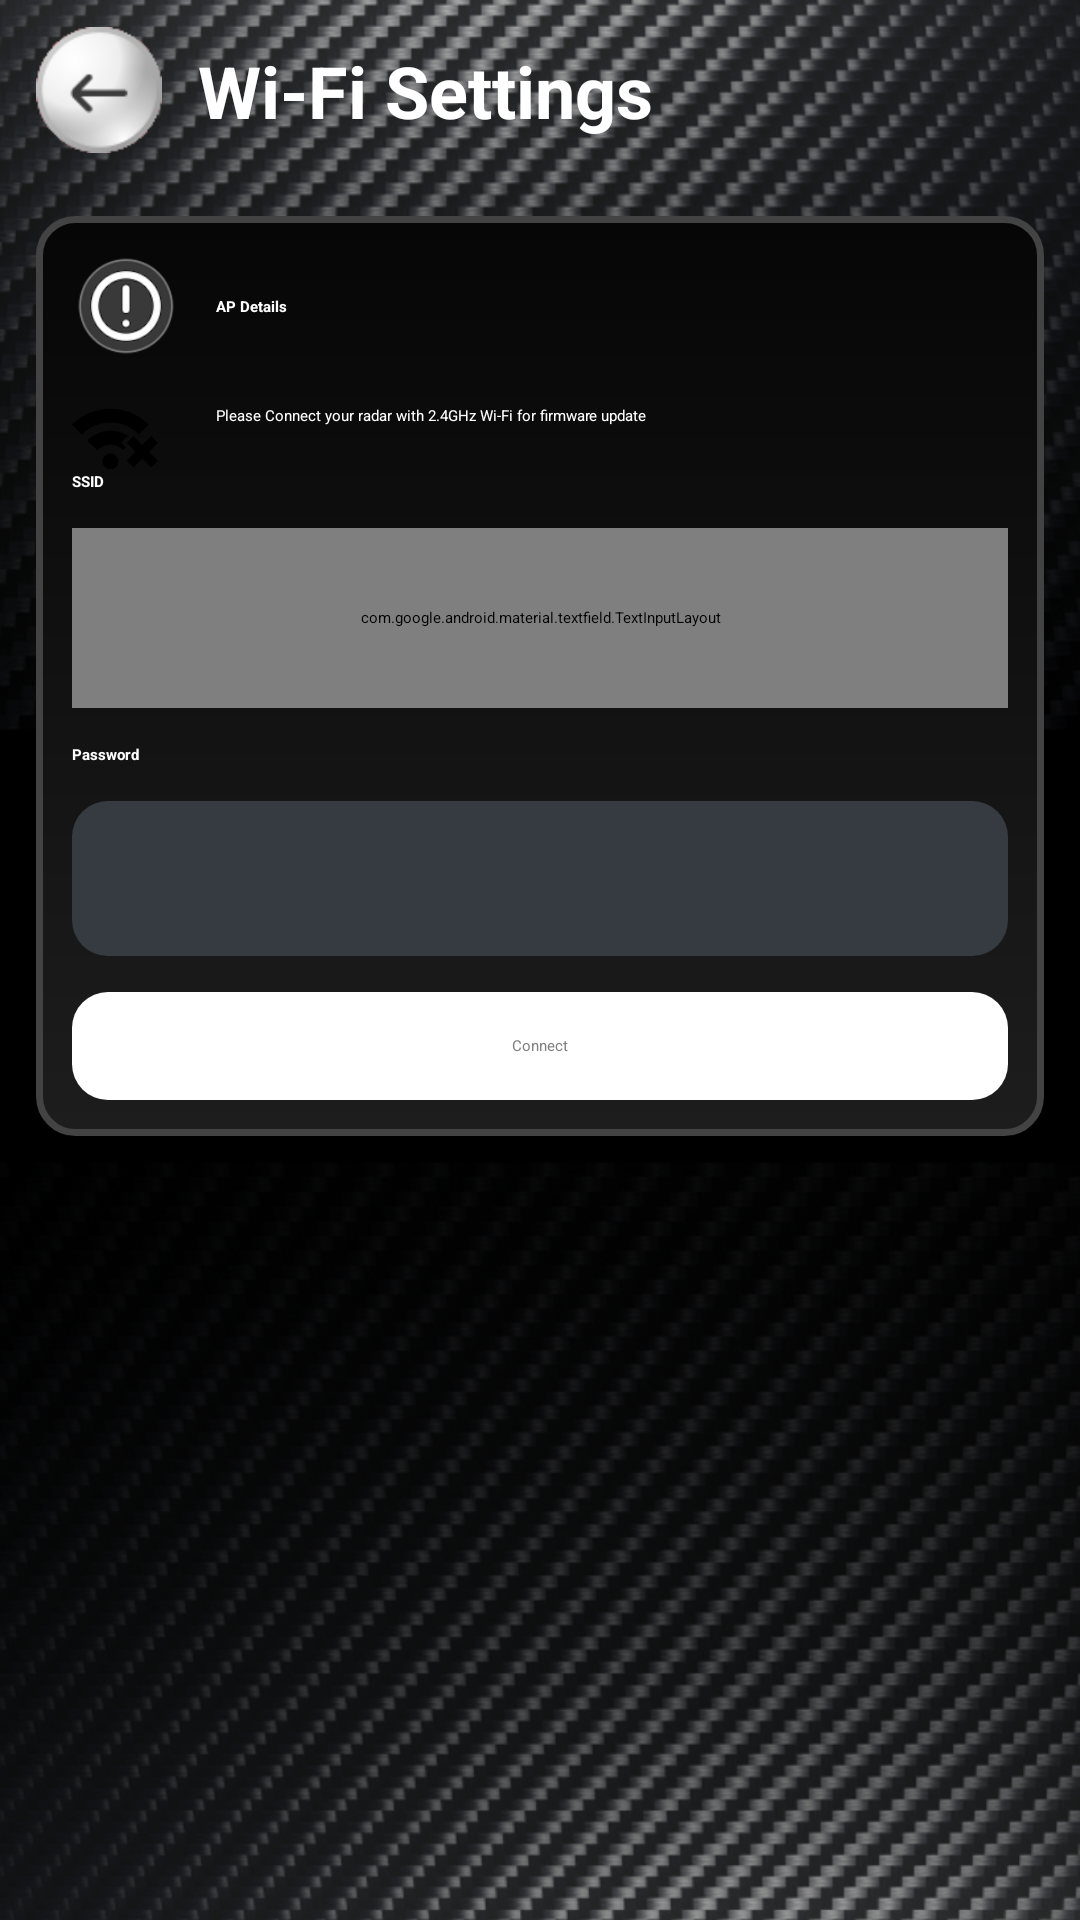

Here is an Android app screen rendered from its layout file. Give the layout XML and the strings, colors and styles it references.
<!-- AndroidManifest.xml: application theme Theme.Unidenandroid -->
<!-- res/layout/activity_wifi_setting.xml -->
<?xml version="1.0" encoding="utf-8"?>
<FrameLayout xmlns:android="http://schemas.android.com/apk/res/android" xmlns:app="http://schemas.android.com/apk/res-auto"
    android:fitsSystemWindows="true"
    android:layout_width="match_parent"
    android:layout_height="match_parent">
    <LinearLayout
        android:orientation="vertical"
        android:id="@+id/parentLayout"
        android:background="@drawable/bg_uniden"
        android:layout_width="match_parent"
        android:layout_height="match_parent">
        <androidx.constraintlayout.widget.ConstraintLayout
            android:id="@+id/appBarButton"
            android:background="@android:color/transparent"
            android:layout_width="match_parent"
            android:layout_height="@dimen/_50sdp"
            app:layout_constraintTop_toTopOf="parent">
            <ImageView
                android:id="@+id/btn_back"
                android:layout_width="@dimen/_35sdp"
                android:layout_height="@dimen/_35sdp"
                android:src="@drawable/ic_back"
                android:layout_marginStart="@dimen/_10sdp"
                app:layout_constraintBottom_toBottomOf="parent"
                app:layout_constraintStart_toStartOf="parent"
                app:layout_constraintTop_toTopOf="parent"/>
            <TextView
                android:textSize="@dimen/_20sdp"
                android:textStyle="bold"
                android:textColor="@color/white"
                android:id="@+id/txtAppBarTitle"
                android:layout_width="wrap_content"
                android:layout_height="wrap_content"
                android:text="@string/menu_wifi_setting"
                android:layout_marginStart="@dimen/_10sdp"
                app:layout_constraintBottom_toBottomOf="parent"
                app:layout_constraintStart_toEndOf="@+id/btn_back"
                app:layout_constraintTop_toTopOf="parent"/>
        </androidx.constraintlayout.widget.ConstraintLayout>
        <androidx.constraintlayout.widget.ConstraintLayout
            android:background="@drawable/bg_wifi"
            android:padding="@dimen/_10sdp"
            android:layout_width="match_parent"
            android:layout_height="wrap_content"
            android:layout_margin="@dimen/_10sdp">
            <ImageView
                android:id="@+id/imgInfo"
                android:layout_width="@dimen/_30sdp"
                android:layout_height="@dimen/_30sdp"
                android:src="@drawable/ic_info"
                app:layout_constraintStart_toStartOf="parent"
                app:layout_constraintTop_toTopOf="parent"/>
            <TextView
                android:textStyle="bold"
                android:textColor="@color/white"
                android:id="@+id/txtApDetail"
                android:layout_width="wrap_content"
                android:layout_height="wrap_content"
                android:text="@string/ap_details"
                android:layout_marginStart="@dimen/_10sdp"
                app:layout_constraintBottom_toBottomOf="@+id/imgInfo"
                app:layout_constraintStart_toEndOf="@+id/imgInfo"
                app:layout_constraintTop_toTopOf="@+id/imgInfo"/>
            <ImageView
                android:id="@+id/imgWife"
                android:layout_width="@dimen/_24sdp"
                android:layout_height="@dimen/_24sdp"
                android:layout_marginTop="@dimen/_10sdp"
                android:src="@drawable/ic_wifi_not_connect"
                app:layout_constraintStart_toStartOf="parent"
                app:layout_constraintTop_toBottomOf="@+id/imgInfo"
                app:tint="@color/white"/>
            <TextView
                android:textColor="@color/white"
                android:gravity="center_vertical"
                android:id="@+id/txtConnectedWifi"
                android:layout_width="0dp"
                android:layout_height="wrap_content"
                android:text="@string/connect_wifi_text"
                android:lines="2"
                app:layout_constraintEnd_toEndOf="parent"
                app:layout_constraintStart_toStartOf="@+id/txtApDetail"
                app:layout_constraintTop_toTopOf="@+id/imgWife"/>
            <LinearLayout
                android:orientation="vertical"
                android:id="@+id/ll_ssid"
                android:layout_width="match_parent"
                android:layout_height="wrap_content"
                android:layout_marginTop="@dimen/_10sdp"
                app:layout_constraintStart_toStartOf="@+id/imgWife"
                app:layout_constraintTop_toBottomOf="@+id/txtConnectedWifi">
                <TextView
                    android:textStyle="bold"
                    android:textColor="@color/white"
                    android:layout_width="wrap_content"
                    android:layout_height="wrap_content"
                    android:text="SSID"/>
                <com.google.android.material.textfield.TextInputLayout
                    android:id="@+id/dropdownWiFi"
                    android:background="@drawable/bg_edittext"
                    android:layout_width="match_parent"
                    android:layout_height="@dimen/_50sdp"
                    android:layout_marginTop="@dimen/_10sdp"
                    app:endIconTint="@color/white"
                    style="@style/Widget.MaterialComponents.TextInputLayout.OutlinedBox.ExposedDropdownMenu">
                    <AutoCompleteTextView
                        android:textSize="@dimen/_12sdp"
                        android:textColor="@color/low_white"
                        android:gravity="center_vertical"
                        android:id="@+id/selectedSSID"
                        android:background="@android:color/transparent"
                        android:padding="@dimen/_10sdp"
                        android:paddingTop="@dimen/_5sdp"
                        android:clickable="false"
                        android:layout_width="match_parent"
                        android:layout_height="@dimen/_43sdp"
                        android:hint="Select SSID"
                        android:layout_weight="1"
                        android:inputType="text"/>
                </com.google.android.material.textfield.TextInputLayout>
            </LinearLayout>
            <LinearLayout
                android:orientation="vertical"
                android:id="@+id/llPassword"
                android:layout_width="match_parent"
                android:layout_height="wrap_content"
                android:layout_marginTop="@dimen/_10sdp"
                app:layout_constraintTop_toBottomOf="@+id/ll_ssid">
                <TextView
                    android:textStyle="bold"
                    android:textColor="@color/white"
                    android:layout_width="wrap_content"
                    android:layout_height="wrap_content"
                    android:text="Password"/>
                <EditText
                    android:textColor="@color/white"
                    android:id="@+id/edtPassword"
                    android:background="@drawable/bg_edittext"
                    android:layout_width="match_parent"
                    android:layout_height="@dimen/_43sdp"
                    android:layout_marginTop="@dimen/_10sdp"/>
            </LinearLayout>
            <TextView
                android:textColor="@color/gray"
                android:gravity="center"
                android:id="@+id/btn_update"
                android:background="@drawable/bg_edittext"
                android:layout_width="match_parent"
                android:layout_height="@dimen/_30sdp"
                android:layout_marginTop="@dimen/_10sdp"
                android:text="@string/connect"
                android:textAlignment="center"
                android:backgroundTint="@color/white"
                app:layout_constraintEnd_toEndOf="@+id/llPassword"
                app:layout_constraintStart_toStartOf="@+id/llPassword"
                app:layout_constraintTop_toBottomOf="@+id/llPassword"/>
        </androidx.constraintlayout.widget.ConstraintLayout>
    </LinearLayout>
</FrameLayout>
<!-- resources referenced by this layout -->
<resources>
  <color name="gray">#808080</color>
  <color name="low_white">#e2ffffff</color>
  <color name="white">#ffffff</color>
  <dimen name="_10sdp">10dp</dimen>
  <dimen name="_12sdp">12dp</dimen>
  <dimen name="_20sdp">20dp</dimen>
  <dimen name="_24sdp">24dp</dimen>
  <dimen name="_30sdp">30dp</dimen>
  <dimen name="_35sdp">35dp</dimen>
  <dimen name="_43sdp">43dp</dimen>
  <dimen name="_50sdp">50dp</dimen>
  <dimen name="_5sdp">5dp</dimen>
  <!-- drawable bg_edittext (drawable) -->
  <?xml version="1.0" encoding="utf-8"?>
  <shape xmlns:android="http://schemas.android.com/apk/res/android" android:shape="rectangle">
      <gradient
          android:startColor="#363b41"
          android:endColor="#363b41"
          android:angle="90"/>
      <corners
          android:topLeftRadius="@dimen/_10sdp"
          android:topRightRadius="@dimen/_10sdp"
          android:bottomLeftRadius="@dimen/_10sdp"
          android:bottomRightRadius="@dimen/_10sdp"/>
      <padding
          android:left="@dimen/_5sdp"
          android:top="@dimen/_5sdp"
          android:right="@dimen/_5sdp"
          android:bottom="@dimen/_5sdp"/>
  </shape>
  <!-- drawable bg_uniden: png bitmap (drawable, 823312 bytes) -->
  <!-- drawable bg_wifi (drawable) -->
  <?xml version="1.0" encoding="utf-8"?>
  <shape xmlns:android="http://schemas.android.com/apk/res/android" android:shape="rectangle">
      <gradient
          android:startColor="#1d1d1d"
          android:endColor="#060606"
          android:angle="90"/>
      <stroke
          android:width="@dimen/_2sdp"
          android:color="#434343"/>
      <corners
          android:topLeftRadius="@dimen/_10sdp"
          android:topRightRadius="@dimen/_10sdp"
          android:bottomLeftRadius="@dimen/_10sdp"
          android:bottomRightRadius="@dimen/_10sdp"/>
  </shape>
  <!-- drawable ic_back: png bitmap (drawable, 17683 bytes) -->
  <!-- drawable ic_info: png bitmap (drawable, 5799 bytes) -->
  <!-- drawable ic_wifi_not_connect (drawable) -->
  <?xml version="1.0" encoding="utf-8"?>
  <vector xmlns:android="http://schemas.android.com/apk/res/android"
      android:height="800dp"
      android:width="800dp"
      android:viewportWidth="862.9"
      android:viewportHeight="862.9">
      <path
          android:fillColor="#000000"
          android:pathData="M385.6,656.1m-79.8,0a79.8,79.8 0,1 1,159.6 0a79.8,79.8 0,1 1,-159.6 0"/>
      <path
          android:fillColor="#000000"
          android:pathData="M561.7,401c-15.8,-10.3 -32.6,-19.2 -50.2,-26.6c-39.9,-16.9 -82.3,-25.5 -126,-25.5c-44.6,0 -87.9,8.9 -128.6,26.6c-39.3,17 -74.3,41.3 -104.1,72.2L253.5,545c34.9,-36.1 81.8,-56 132,-56c49,0 95.1,19.1 129.8,53.8l25.4,-25.4L493,469.7L561.7,401z"/>
      <path
          android:fillColor="#000000"
          android:pathData="M385.6,267.1c107.6,0 208.9,41.7 285.3,117.4l98.5,-99.5c-50,-49.5 -108.1,-88.4 -172.7,-115.6c-66.9,-28.1 -138,-42.4 -211.1,-42.4c-73.6,0 -145,14.4 -212.3,42.9c-65,27.5 -123.3,66.8 -173.3,116.9l99,99C175.5,309.3 277.3,267.1 385.6,267.1z"/>
      <path
          android:fillColor="#000000"
          android:pathData="M616.8,402.5l-67.1,67.1l89.5,89.5l-89.5,89.5l67.1,67.1l89.5,-89.5l89.5,89.5l67.1,-67.1l-89.5,-89.5l89.5,-89.5l-67.1,-67.1l-89.5,89.5z"/>
  </vector>
  <string name="ap_details">AP Details</string>
  <string name="connect">Connect</string>
  <string name="connect_wifi_text">Please Connect your radar with 2.4GHz Wi-Fi for firmware update</string>
  <string name="menu_wifi_setting">Wi-Fi Settings</string>
  <dimen name="_2sdp">2dp</dimen>
</resources>
